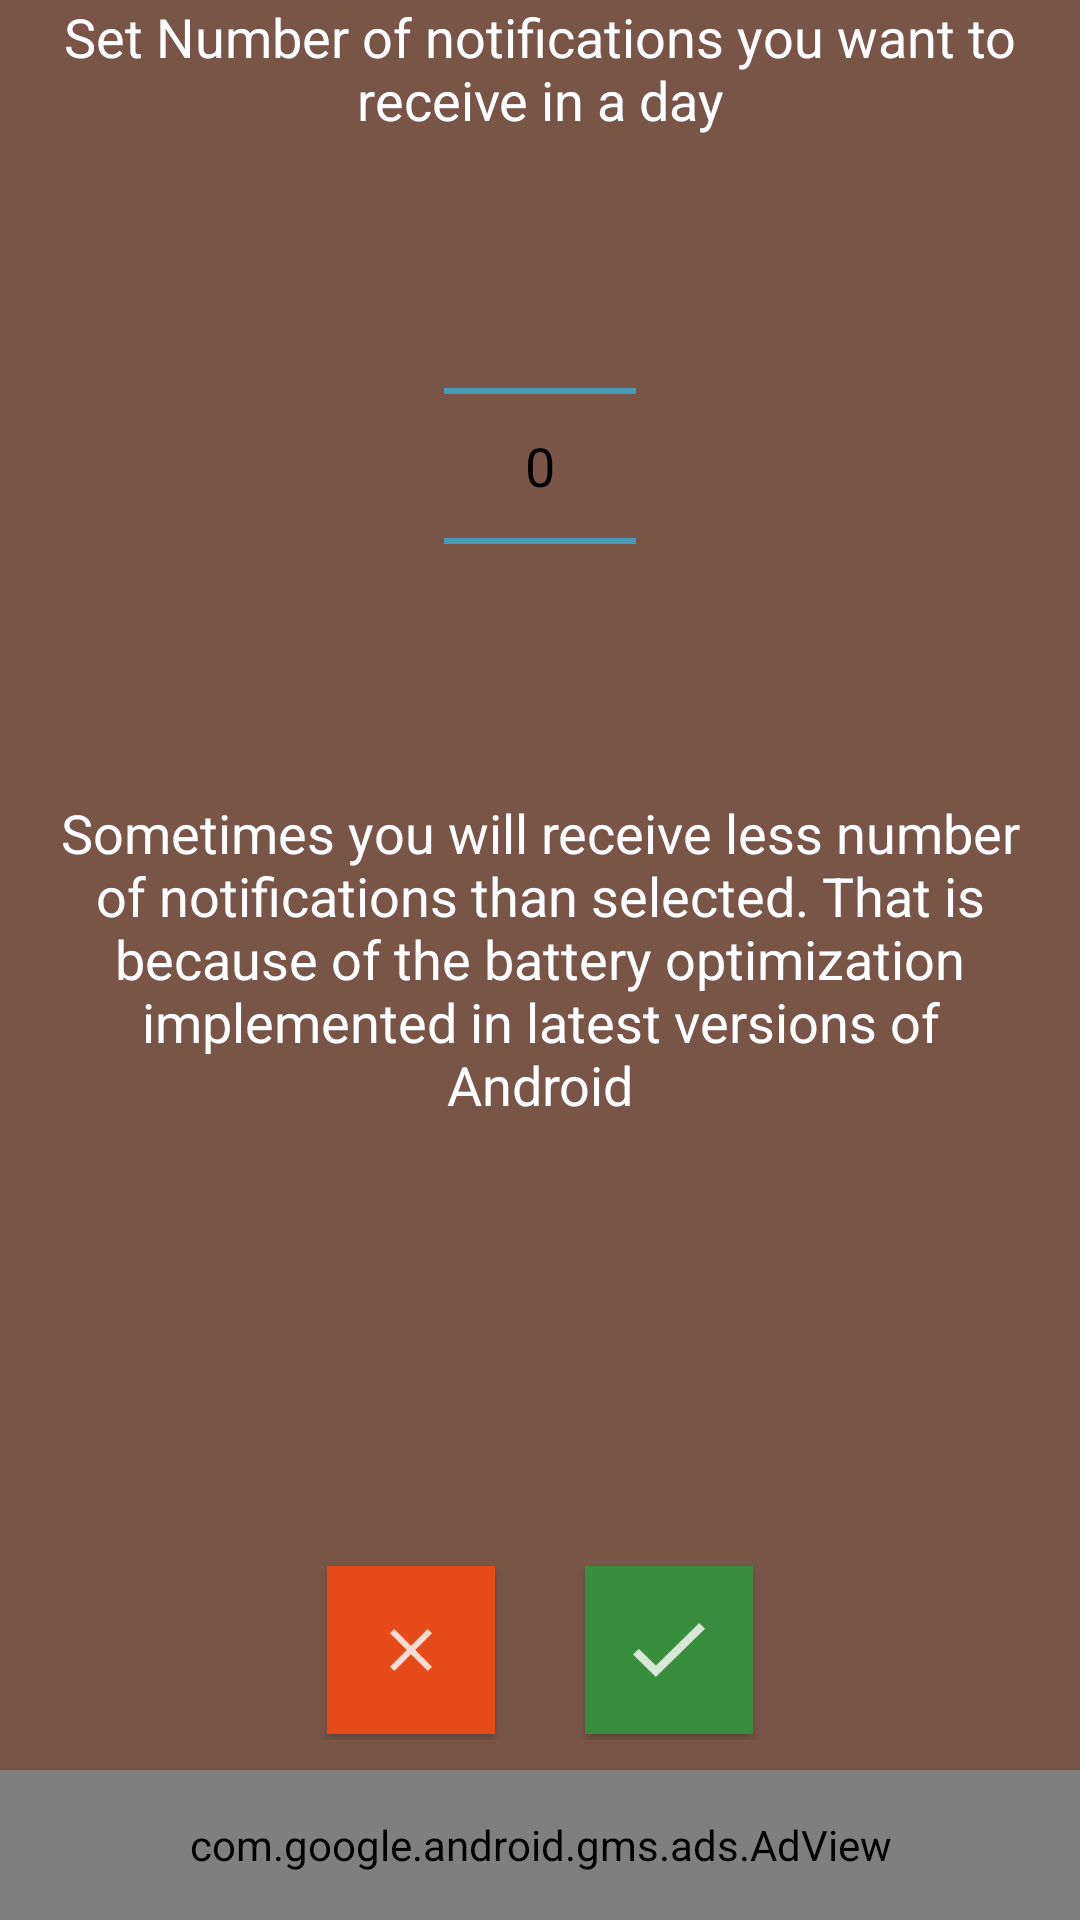

This screen was rendered from an Android layout file. Write that file and the resources it references.
<!-- AndroidManifest.xml: application theme CustomActionBarTheme -->
<!-- res/layout/activity_notification_frequency.xml -->
<?xml version="1.0" encoding="utf-8"?>
<android.support.constraint.ConstraintLayout xmlns:android="http://schemas.android.com/apk/res/android"
    xmlns:app="http://schemas.android.com/apk/res-auto"
    xmlns:tools="http://schemas.android.com/tools"
    android:layout_width="match_parent"
    android:layout_height="match_parent"
    tools:context=".notificationfrequency.NotificationFrequency">

    <TextView
        android:id="@+id/textView7"
        android:layout_width="0dp"
        android:layout_height="wrap_content"
        android:layout_marginStart="20dp"
        android:layout_marginTop="20dp"
        android:layout_marginEnd="20dp"
        android:text="Sometimes you will receive less number of notifications than selected. That is because of the battery optimization implemented in latest versions of Android"
        android:textAlignment="center"
        android:textColor="@color/white"
        android:textSize="18sp"
        app:layout_constraintEnd_toEndOf="parent"
        app:layout_constraintHorizontal_bias="0.0"
        app:layout_constraintStart_toStartOf="parent"
        app:layout_constraintTop_toBottomOf="@+id/notificationFrequency" />

    <TextView
        android:id="@+id/textView6"
        android:layout_width="0dp"
        android:layout_height="wrap_content"
        android:layout_marginStart="20dp"
        android:layout_marginEnd="20dp"
        android:text="Set Number of notifications you want to receive in a day"
        android:textAlignment="center"
        android:textColor="@color/white"
        android:textSize="18sp"
        app:layout_constraintEnd_toEndOf="parent"
        app:layout_constraintStart_toStartOf="parent"
        app:layout_constraintTop_toTopOf="parent" />

    <NumberPicker
        android:id="@+id/notificationFrequency"
        android:layout_width="wrap_content"
        android:layout_height="wrap_content"
        android:layout_centerHorizontal="true"
        android:layout_marginTop="20dp"
        android:orientation="vertical"
        app:layout_constraintEnd_toEndOf="parent"
        app:layout_constraintStart_toStartOf="parent"
        app:layout_constraintTop_toBottomOf="@+id/textView6" />


    <LinearLayout
        android:id="@+id/buttonsLayout"
        android:layout_width="match_parent"
        android:layout_height="wrap_content"
        android:layout_alignParentBottom="true"
        android:layout_marginStart="10dp"
        android:layout_marginEnd="10dp"
        android:layout_marginBottom="10dp"
        android:gravity="center"
        android:orientation="horizontal"
        android:weightSum="1"
        app:layout_constraintBottom_toTopOf="@+id/adView"
        app:layout_constraintEnd_toEndOf="parent"
        app:layout_constraintStart_toStartOf="parent">

        <ImageButton
            android:id="@+id/cancel"
            android:layout_width="wrap_content"
            android:layout_height="wrap_content"
            android:layout_marginLeft="2dp"
            android:layout_marginTop="2dp"
            android:layout_marginRight="15dp"
            android:layout_marginBottom="2dp"
            android:background="@color/cancel_button_default"
            android:elevation="2dp"
            android:padding="12dp"
            android:src="@drawable/ic_cancel_white"
            android:text="Cancel"
            android:textColor="@color/white" />

        <ImageButton
            android:id="@+id/save"
            android:layout_width="wrap_content"
            android:layout_height="wrap_content"
            android:layout_marginLeft="15dp"
            android:layout_marginTop="2dp"
            android:layout_marginRight="2dp"
            android:layout_marginBottom="2dp"
            android:background="@color/save_button_default"
            android:elevation="2dp"
            android:padding="12dp"
            android:src="@drawable/ic_done_white"
            android:text="Save"
            android:textColor="@color/white" />

    </LinearLayout>

    <com.google.android.gms.ads.AdView xmlns:ads="http://schemas.android.com/apk/res-auto"
        android:id="@+id/adView"
        android:layout_width="0dp"
        android:layout_height="50dp"
        android:layout_alignParentBottom="true"
        android:layout_centerHorizontal="true"
        android:background="#00D33636"
        ads:adSize="BANNER"
        ads:adUnitId="@string/ad_notificationfrequency"
        ads:layout_constraintBottom_toBottomOf="parent"
        ads:layout_constraintEnd_toEndOf="parent"
        ads:layout_constraintStart_toStartOf="parent"></com.google.android.gms.ads.AdView>

</android.support.constraint.ConstraintLayout>
<!-- resources referenced by this layout -->
<resources>
  <color name="cancel_button_default">#E64A19</color>
  <color name="save_button_default">#388E3C</color>
  <color name="white">#ffffff</color>
  <!-- drawable ic_cancel_white: png bitmap (drawable-hdpi, 215 bytes) -->
  <!-- drawable ic_done_white: png bitmap (drawable-hdpi, 458 bytes) -->
  <style name="CustomActionBarTheme" parent="@android:style/Theme.Holo.Light">
          <item name="android:actionBarTabStyle">@style/MyActionBar</item>
  
          <item name="android:actionBarTabTextStyle">@style/MyTheme.ActionBar.TabText</item>
          <item name="android:actionBarStyle">@style/MyTheme.ActionBarStyle</item>
  
          <item name="android:windowBackground">@color/tab_unselected</item>
          <item name="android:colorPrimary" tools:targetApi="21">@color/bg_minimized_tab</item>
      </style>
  <style name="MyActionBar" parent="@android:style/Widget.Holo.Light.ActionBar.TabView">
          <item name="android:background">@drawable/actionbar_tab_indicator</item>
      </style>
  <style name="MyTheme.ActionBar.TabText" parent="android:style/Widget.Holo.ActionBar.TabText">
          <item name="android:textColor">@android:color/white</item>
      </style>
  <style name="MyTheme.ActionBarStyle" parent="@android:style/Widget.Holo.Light.ActionBar">
          <item name="android:titleTextStyle">@style/MyTheme.ActionBar.TitleTextStyle</item>
      </style>
  <color name="tab_unselected">#795548</color>
  <color name="bg_minimized_tab">#795548</color>
  <!-- drawable actionbar_tab_indicator (drawable) -->
  <?xml version="1.0" encoding="utf-8"?>
  <selector xmlns:android="http://schemas.android.com/apk/res/android">
      <item android:drawable="@color/transparent" android:state_focused="false" android:state_pressed="false" android:state_selected="false" />
      <item android:drawable="@drawable/tab_bar_background_selected" android:state_focused="false" android:state_pressed="false" android:state_selected="true" />
      <item android:drawable="@color/tab_highlight" android:state_pressed="true" android:state_selected="false" />
      <item android:drawable="@drawable/tab_bar_background_selected_pressed" android:state_pressed="true" android:state_selected="true" />
  </selector>
  <style name="MyTheme.ActionBar.TitleTextStyle" parent="@android:style/TextAppearance.Holo.Widget.ActionBar.Title">
          <item name="android:textColor">#FFFFFF</item>
      </style>
  <color name="transparent">#00000000</color>
  <!-- drawable tab_bar_background_selected (drawable) -->
  <?xml version="1.0" encoding="utf-8"?>
  <layer-list xmlns:android="http://schemas.android.com/apk/res/android">
      <item android:top="-5dp" android:left="-5dp" android:right="-5dp">
          <shape android:shape="rectangle">
              <stroke android:color="@color/tab_selected" android:width="4dp"/>
          </shape>
      </item>
  </layer-list>
  <!-- drawable tab_bar_background_selected_pressed (drawable) -->
  <?xml version="1.0" encoding="utf-8"?>
  <layer-list xmlns:android="http://schemas.android.com/apk/res/android">
      <item android:top="-5dp" android:left="-5dp" android:right="-5dp">
          <shape android:shape="rectangle">
              <stroke android:color="@color/tab_selected" android:width="4dp"/>
              <solid android:color="@color/tab_highlight"/>
          </shape>
      </item>
  </layer-list>
  <color name="tab_selected">#FFFFFF</color>
</resources>
